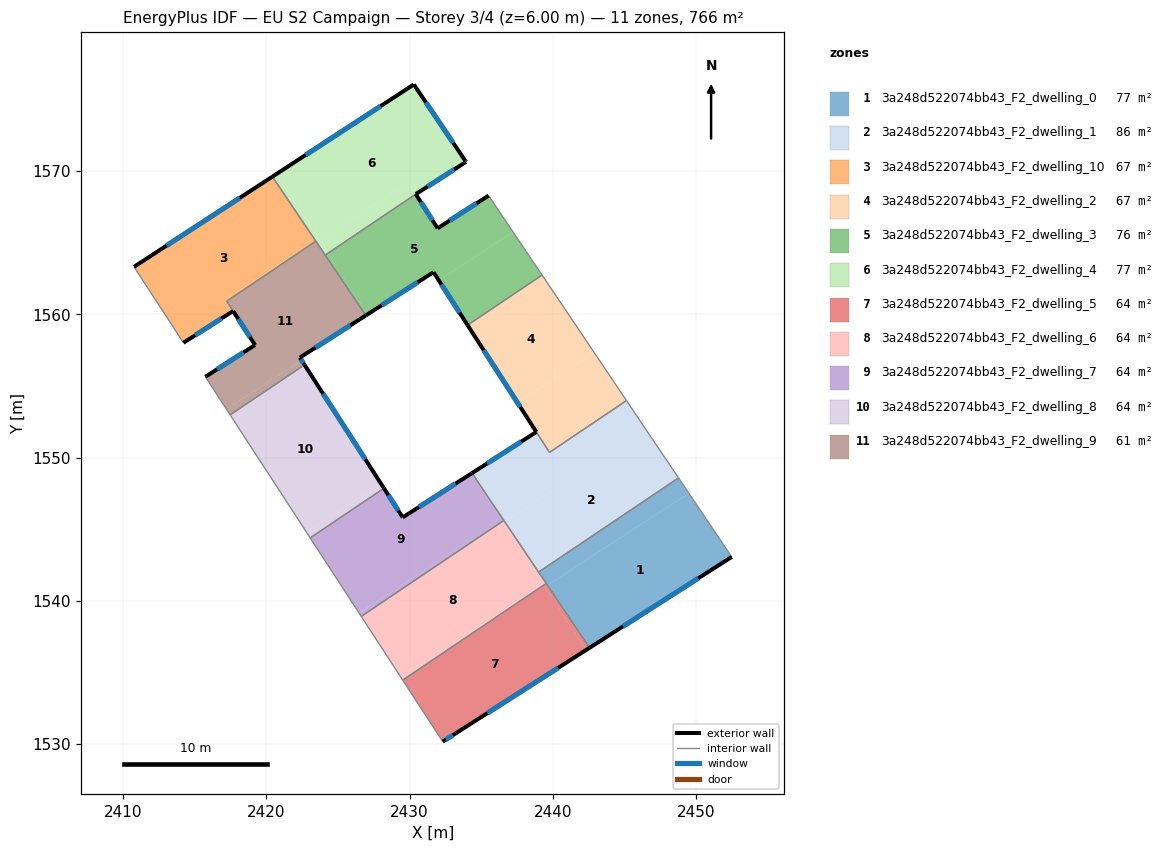
=== STOREY PLAN SPEC (per zone: floor XY polygon, exterior-wall plan segments, windows/doors) ===
zone 1: 3a248d522074bb43_F2_dwelling_0  (76.6 m²)
  floor: (2449.49, 1547.51) (2452.48, 1543.07) (2442.56, 1536.73) (2439.62, 1541.09)
  floor: (2448.77, 1548.58) (2449.49, 1547.51) (2439.62, 1541.09) (2439.01, 1542.01)
  exterior wall: (2442.56, 1536.73) – (2452.48, 1543.07)  [11.8 m]
    window: (2444.89, 1538.22) – (2450.15, 1541.58)  [9.9 m²]
  interior walls: 4
zone 2: 3a248d522074bb43_F2_dwelling_1  (85.9 m²)
  floor: (2446.51, 1551.95) (2448.77, 1548.58) (2439.01, 1542.01) (2436.64, 1545.52)
  floor: (2445.14, 1553.98) (2446.51, 1551.95) (2436.64, 1545.52) (2436.58, 1545.62) (2434.35, 1548.92) (2438.85, 1551.79) (2439.76, 1550.37)
  exterior wall: (2438.85, 1551.79) – (2434.35, 1548.92)  [5.3 m]
    window: (2437.79, 1551.12) – (2435.41, 1549.59)  [4.5 m²]
  interior walls: 6
zone 3: 3a248d522074bb43_F2_dwelling_10  (67.0 m²)
  floor: (2420.42, 1569.61) (2423.44, 1565.14) (2417.16, 1561.05) (2417.68, 1560.23) (2414.22, 1558.01) (2413.24, 1559.52) (2410.77, 1563.32)
  floor: (2423.44, 1565.14) (2423.46, 1565.10) (2417.25, 1560.92) (2417.16, 1561.05)
  exterior wall: (2420.42, 1569.61) – (2410.77, 1563.32)  [11.5 m]
    window: (2418.16, 1568.13) – (2413.03, 1564.79)  [9.7 m²]
  exterior wall: (2414.22, 1558.01) – (2417.68, 1560.23)  [4.1 m]
    window: (2415.03, 1558.54) – (2416.87, 1559.71)  [3.5 m²]
  interior walls: 5
zone 4: 3a248d522074bb43_F2_dwelling_2  (67.3 m²)
  floor: (2442.89, 1557.33) (2445.14, 1553.98) (2439.76, 1550.37) (2437.53, 1553.84)
  floor: (2439.24, 1562.74) (2442.89, 1557.33) (2437.53, 1553.84) (2434.05, 1559.25)
  exterior wall: (2434.05, 1559.25) – (2438.85, 1551.79)  [8.9 m]
    window: (2435.18, 1557.49) – (2437.72, 1553.54)  [7.5 m²]
  interior walls: 4
zone 5: 3a248d522074bb43_F2_dwelling_3  (76.3 m²)
  floor: (2435.52, 1568.29) (2437.23, 1565.74) (2432.04, 1562.37) (2431.67, 1562.94) (2427.06, 1560.00) (2424.29, 1564.26) (2430.43, 1568.39) (2431.96, 1566.01)
  floor: (2437.23, 1565.74) (2439.24, 1562.74) (2434.05, 1559.25) (2432.04, 1562.37)
  floor: (2424.29, 1564.26) (2427.06, 1560.00) (2426.95, 1559.92) (2424.11, 1564.13)
  exterior wall: (2431.67, 1562.94) – (2434.05, 1559.25)  [4.4 m]
    window: (2432.23, 1562.08) – (2433.49, 1560.11)  [3.7 m²]
  exterior wall: (2426.95, 1559.92) – (2431.67, 1562.94)  [5.6 m]
    window: (2428.06, 1560.63) – (2430.56, 1562.23)  [4.7 m²]
  exterior wall: (2431.96, 1566.01) – (2430.43, 1568.39)  [2.8 m]
    window: (2431.60, 1566.57) – (2430.79, 1567.83)  [2.4 m²]
  exterior wall: (2435.52, 1568.29) – (2431.96, 1566.01)  [4.2 m]
    window: (2434.68, 1567.75) – (2432.79, 1566.54)  [3.6 m²]
  interior walls: 4
zone 6: 3a248d522074bb43_F2_dwelling_4  (76.9 m²)
  floor: (2429.93, 1569.18) (2430.43, 1568.39) (2424.29, 1564.26) (2423.72, 1565.14)
  floor: (2430.30, 1576.04) (2433.94, 1570.64) (2430.43, 1568.39) (2429.93, 1569.18) (2423.72, 1565.14) (2420.70, 1569.79)
  floor: (2420.70, 1569.79) (2423.64, 1565.27) (2423.44, 1565.14) (2420.42, 1569.61)
  floor: (2423.64, 1565.27) (2424.29, 1564.26) (2424.11, 1564.13) (2423.44, 1565.14)
  exterior wall: (2430.30, 1576.04) – (2420.42, 1569.61)  [11.8 m]
    window: (2427.98, 1574.53) – (2422.74, 1571.12)  [9.9 m²]
  exterior wall: (2433.89, 1570.72) – (2430.30, 1576.04)  [6.4 m]
    window: (2433.04, 1571.97) – (2431.14, 1574.79)  [5.4 m²]
  exterior wall: (2433.94, 1570.64) – (2433.89, 1570.72)  [0.1 m]
    window: (2433.93, 1570.66) – (2433.90, 1570.70)  [0.1 m²]
  exterior wall: (2430.43, 1568.39) – (2433.94, 1570.64)  [4.2 m]
    window: (2431.26, 1568.92) – (2433.12, 1570.11)  [3.5 m²]
  interior walls: 3
zone 7: 3a248d522074bb43_F2_dwelling_5  (63.8 m²)
  floor: (2439.36, 1541.10) (2442.31, 1536.57) (2433.24, 1530.77) (2432.31, 1530.18) (2429.52, 1534.47)
  floor: (2439.54, 1541.22) (2442.56, 1536.73) (2442.31, 1536.57) (2439.36, 1541.10)
  exterior wall: (2433.24, 1530.77) – (2442.56, 1536.73)  [11.1 m]
    window: (2435.43, 1532.17) – (2440.37, 1535.33)  [9.3 m²]
  exterior wall: (2432.31, 1530.18) – (2433.24, 1530.77)  [1.1 m]
    window: (2432.53, 1530.32) – (2433.02, 1530.63)  [0.9 m²]
  interior walls: 3
zone 8: 3a248d522074bb43_F2_dwelling_6  (63.8 m²)
  floor: (2436.47, 1545.54) (2439.35, 1541.12) (2429.41, 1534.65) (2426.63, 1538.92)
  floor: (2439.35, 1541.12) (2439.36, 1541.10) (2429.52, 1534.47) (2429.41, 1534.65)
  floor: (2436.58, 1545.62) (2436.64, 1545.52) (2436.53, 1545.45) (2436.47, 1545.54)
  floor: (2436.64, 1545.52) (2436.58, 1545.62) (2439.54, 1541.22) (2439.36, 1541.10) (2436.53, 1545.45)
  interior walls: 5
zone 9: 3a248d522074bb43_F2_dwelling_7  (63.8 m²)
  floor: (2434.30, 1548.88) (2436.41, 1545.63) (2426.47, 1539.16) (2423.06, 1544.40) (2428.21, 1547.86) (2429.52, 1545.83)
  floor: (2434.35, 1548.92) (2436.58, 1545.62) (2436.47, 1545.54) (2434.30, 1548.88)
  floor: (2436.41, 1545.63) (2436.47, 1545.54) (2426.63, 1538.92) (2426.47, 1539.16)
  exterior wall: (2434.35, 1548.92) – (2429.52, 1545.83)  [5.7 m]
    window: (2433.22, 1548.19) – (2430.66, 1546.55)  [4.8 m²]
  exterior wall: (2429.52, 1545.83) – (2428.21, 1547.86)  [2.4 m]
    window: (2429.21, 1546.31) – (2428.52, 1547.38)  [2.0 m²]
  interior walls: 4
zone 10: 3a248d522074bb43_F2_dwelling_8  (63.8 m²)
  floor: (2422.67, 1556.48) (2428.00, 1548.19) (2422.80, 1544.80) (2417.48, 1552.98)
  floor: (2428.00, 1548.19) (2428.21, 1547.86) (2423.06, 1544.40) (2422.80, 1544.80)
  exterior wall: (2428.21, 1547.86) – (2422.67, 1556.48)  [10.2 m]
    window: (2426.91, 1549.88) – (2423.97, 1554.45)  [8.6 m²]
  interior walls: 3
zone 11: 3a248d522074bb43_F2_dwelling_9  (60.7 m²)
  floor: (2423.46, 1565.10) (2426.95, 1559.92) (2422.34, 1556.98) (2422.46, 1556.80) (2417.21, 1553.39) (2415.75, 1555.64) (2419.22, 1557.86) (2417.25, 1560.92)
  floor: (2422.46, 1556.80) (2422.67, 1556.48) (2417.48, 1552.98) (2417.21, 1553.39)
  exterior wall: (2422.34, 1556.98) – (2426.95, 1559.92)  [5.5 m]
    window: (2423.42, 1557.67) – (2425.87, 1559.23)  [4.6 m²]
  exterior wall: (2422.67, 1556.48) – (2422.34, 1556.98)  [0.6 m]
    window: (2422.59, 1556.60) – (2422.42, 1556.86)  [0.5 m²]
  exterior wall: (2419.22, 1557.86) – (2415.75, 1555.64)  [4.1 m]
    window: (2418.40, 1557.34) – (2416.56, 1556.16)  [3.5 m²]
  exterior wall: (2417.68, 1560.23) – (2419.22, 1557.86)  [2.8 m]
    window: (2418.04, 1559.67) – (2418.86, 1558.42)  [2.4 m²]
  interior walls: 6

=== DERIVED (storey summary) ===
Building: EU S2 Campaign
Storey: 3 of 4  (floor level z = 6.00 m)
Storey gross floor area: 766.0 m²
Zones on this storey: 11
  - 3a248d522074bb43_F2_dwelling_0: floor 76.6 m²; exterior wall 11.8 m (35.3 m²); 1 window(s) 9.9 m²; WWR 28.1%
  - 3a248d522074bb43_F2_dwelling_1: floor 85.9 m²; exterior wall 5.3 m (16.0 m²); 1 window(s) 4.5 m²; WWR 28.1%
  - 3a248d522074bb43_F2_dwelling_10: floor 67.0 m²; exterior wall 15.6 m (46.9 m²); 2 window(s) 13.2 m²; WWR 28.1%
  - 3a248d522074bb43_F2_dwelling_2: floor 67.3 m²; exterior wall 8.9 m (26.6 m²); 1 window(s) 7.5 m²; WWR 28.1%
  - 3a248d522074bb43_F2_dwelling_3: floor 76.3 m²; exterior wall 17.1 m (51.2 m²); 4 window(s) 14.4 m²; WWR 28.1%
  - 3a248d522074bb43_F2_dwelling_4: floor 76.9 m²; exterior wall 22.5 m (67.4 m²); 4 window(s) 19.0 m²; WWR 28.1%
  - 3a248d522074bb43_F2_dwelling_5: floor 63.8 m²; exterior wall 12.2 m (36.5 m²); 2 window(s) 10.3 m²; WWR 28.1%
  - 3a248d522074bb43_F2_dwelling_6: floor 63.8 m²
  - 3a248d522074bb43_F2_dwelling_7: floor 63.8 m²; exterior wall 8.2 m (24.5 m²); 2 window(s) 6.9 m²; WWR 28.1%
  - 3a248d522074bb43_F2_dwelling_8: floor 63.8 m²; exterior wall 10.2 m (30.7 m²); 1 window(s) 8.6 m²; WWR 28.1%
  - 3a248d522074bb43_F2_dwelling_9: floor 60.7 m²; exterior wall 13.0 m (39.0 m²); 4 window(s) 11.0 m²; WWR 28.1%
Zone adjacency (shared interzone walls):
  - 3a248d522074bb43_F2_dwelling_0 ↔ 3a248d522074bb43_F2_dwelling_1
  - 3a248d522074bb43_F2_dwelling_0 ↔ 3a248d522074bb43_F2_dwelling_5
  - 3a248d522074bb43_F2_dwelling_0 ↔ 3a248d522074bb43_F2_dwelling_6
  - 3a248d522074bb43_F2_dwelling_1 ↔ 3a248d522074bb43_F2_dwelling_2
  - 3a248d522074bb43_F2_dwelling_1 ↔ 3a248d522074bb43_F2_dwelling_6
  - 3a248d522074bb43_F2_dwelling_1 ↔ 3a248d522074bb43_F2_dwelling_7
  - 3a248d522074bb43_F2_dwelling_10 ↔ 3a248d522074bb43_F2_dwelling_4
  - 3a248d522074bb43_F2_dwelling_10 ↔ 3a248d522074bb43_F2_dwelling_9
  - 3a248d522074bb43_F2_dwelling_2 ↔ 3a248d522074bb43_F2_dwelling_3
  - 3a248d522074bb43_F2_dwelling_3 ↔ 3a248d522074bb43_F2_dwelling_4
  - 3a248d522074bb43_F2_dwelling_3 ↔ 3a248d522074bb43_F2_dwelling_9
  - 3a248d522074bb43_F2_dwelling_4 ↔ 3a248d522074bb43_F2_dwelling_9
  - 3a248d522074bb43_F2_dwelling_5 ↔ 3a248d522074bb43_F2_dwelling_6
  - 3a248d522074bb43_F2_dwelling_6 ↔ 3a248d522074bb43_F2_dwelling_7
  - 3a248d522074bb43_F2_dwelling_7 ↔ 3a248d522074bb43_F2_dwelling_8
  - 3a248d522074bb43_F2_dwelling_8 ↔ 3a248d522074bb43_F2_dwelling_9